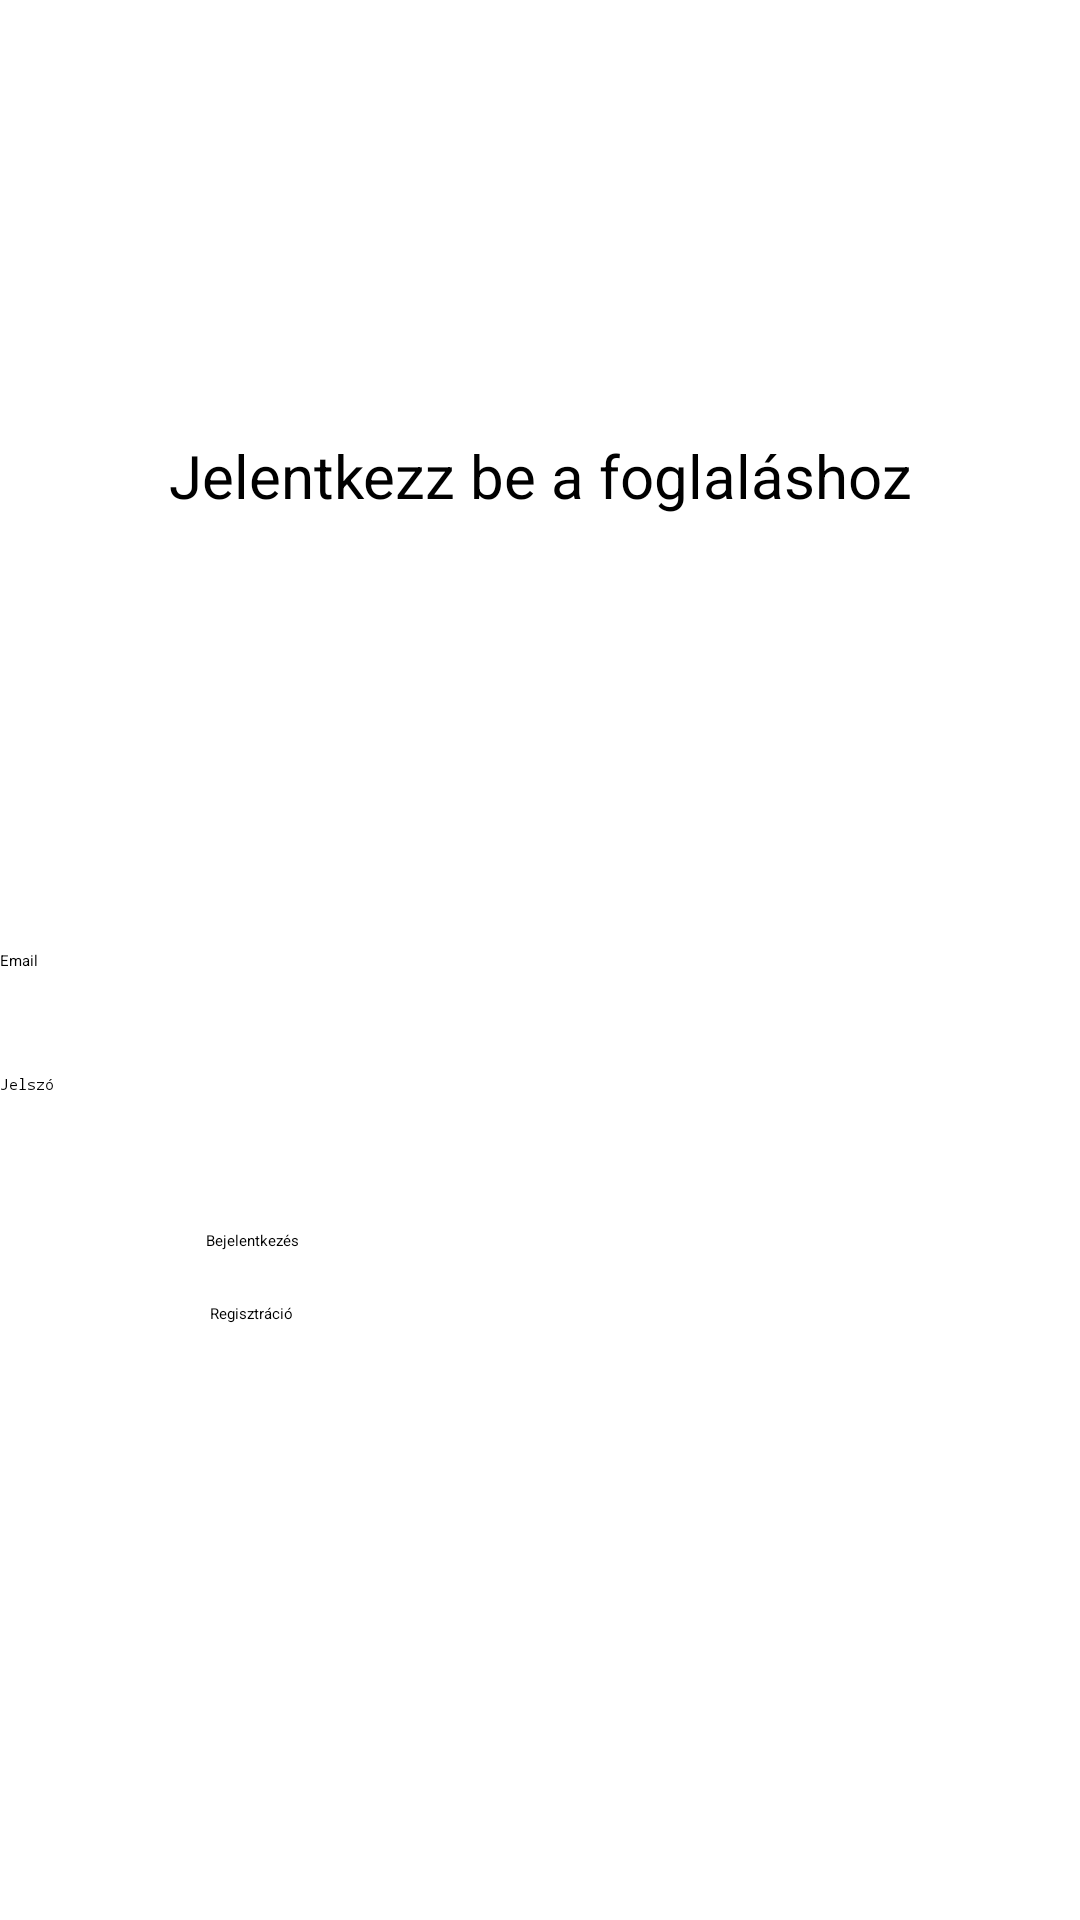

The Android layout XML behind this screen, and the referenced resources:
<!-- AndroidManifest.xml: application theme Theme.Masszazs -->
<!-- res/layout/activity_main.xml -->
<?xml version="1.0" encoding="utf-8"?>
<androidx.constraintlayout.widget.ConstraintLayout
    xmlns:android="http://schemas.android.com/apk/res/android"
    xmlns:app="http://schemas.android.com/apk/res-auto"
    xmlns:tools="http://schemas.android.com/tools"
    android:layout_width="match_parent"
    android:layout_height="match_parent"
    android:layout_centerHorizontal="true"
    tools:context=".MainActivity">


    <TextView
        android:layout_width="wrap_content"
        android:layout_height="wrap_content"
        android:text="@string/login_to_book"
        app:layout_constraintBottom_toTopOf="@+id/editTextEmail"
        app:layout_constraintEnd_toEndOf="parent"
        android:textSize="20dp"
        app:layout_constraintStart_toStartOf="parent"
        app:layout_constraintTop_toTopOf="parent" />

    <EditText
        android:id="@+id/editTextEmail"
        android:layout_width="match_parent"
        android:layout_height="wrap_content"
        android:ems="10"
        android:hint="@string/email"
        android:inputType="textEmailAddress"
        app:layout_constraintBottom_toBottomOf="parent"
        app:layout_constraintTop_toTopOf="parent"
        />

    <EditText
        android:id="@+id/editTextPassword"
        android:layout_width="match_parent"
        android:layout_height="wrap_content"
        android:ems="10"
        android:hint="@string/jelszo"
        android:inputType="textPassword"
        app:layout_constraintBottom_toBottomOf="parent"
        app:layout_constraintTop_toBottomOf="@+id/editTextEmail"
        app:layout_constraintVertical_bias="0.111"
        tools:layout_editor_absoluteX="0dp"
        />

    <Button
        android:id="@+id/loginButton"
        android:layout_width="223dp"
        android:layout_height="wrap_content"
        android:onClick="login"
        android:text="@string/login"
        app:backgroundTint="@color/teal_200"
        app:layout_constraintBottom_toBottomOf="parent"
        app:layout_constraintEnd_toEndOf="parent"
        app:layout_constraintStart_toStartOf="parent"
        app:layout_constraintTop_toBottomOf="@+id/editTextPassword"
        app:layout_constraintVertical_bias="0.168"
        />

    <Button
        android:id="@+id/registerButton"
        android:layout_width="220dp"
        android:layout_height="wrap_content"
        android:onClick="register"
        android:text="@string/registration"
        app:backgroundTint="@color/teal_700"
        app:layout_constraintBottom_toBottomOf="parent"
        app:layout_constraintEnd_toEndOf="parent"
        app:layout_constraintHorizontal_bias="0.501"
        app:layout_constraintStart_toStartOf="parent"
        app:layout_constraintTop_toBottomOf="@+id/loginButton"
        app:layout_constraintVertical_bias="0.08"
        />

    <TextView
        android:id="@+id/uzenet"
        android:layout_width="200dp"
        android:layout_height="wrap_content"
        android:text=""
        app:layout_constraintBottom_toBottomOf="parent"
        app:layout_constraintEnd_toEndOf="parent"
        app:layout_constraintStart_toStartOf="parent"
        app:layout_constraintTop_toBottomOf="@+id/registerButton"
        app:layout_constraintVertical_bias="0.302" />


</androidx.constraintlayout.widget.ConstraintLayout>
<!-- resources referenced by this layout -->
<resources>
  <string name="email">Email</string>
  <string name="jelszo">Jelszó</string>
  <string name="login">Bejelentkezés</string>
  <string name="login_to_book">Jelentkezz be a foglaláshoz</string>
  <string name="registration">Regisztráció</string>
  <style name="Theme.Masszazs" parent="Theme.MaterialComponents.DayNight.DarkActionBar">
          
          <item name="colorPrimary">@color/teal_700</item>
          <item name="colorPrimaryVariant">@color/teal_200</item>
          <item name="colorOnPrimary">@color/white</item>
          
          <item name="colorSecondary">@color/teal_200</item>
          <item name="colorSecondaryVariant">@color/teal_700</item>
          <item name="colorOnSecondary">@color/black</item>
          
          <item name="android:statusBarColor" tools:targetApi="l">?attr/colorPrimaryVariant</item>
          
      </style>
  <!-- not gathered from this repository: default colours our renderer supplied (Android Studio template values) -->
  <color name="teal_200">#FF03DAC5</color>
  <color name="teal_700">#FF018786</color>
  <color name="black">#FF000000</color>
  <color name="white">#FFFFFFFF</color>
</resources>
